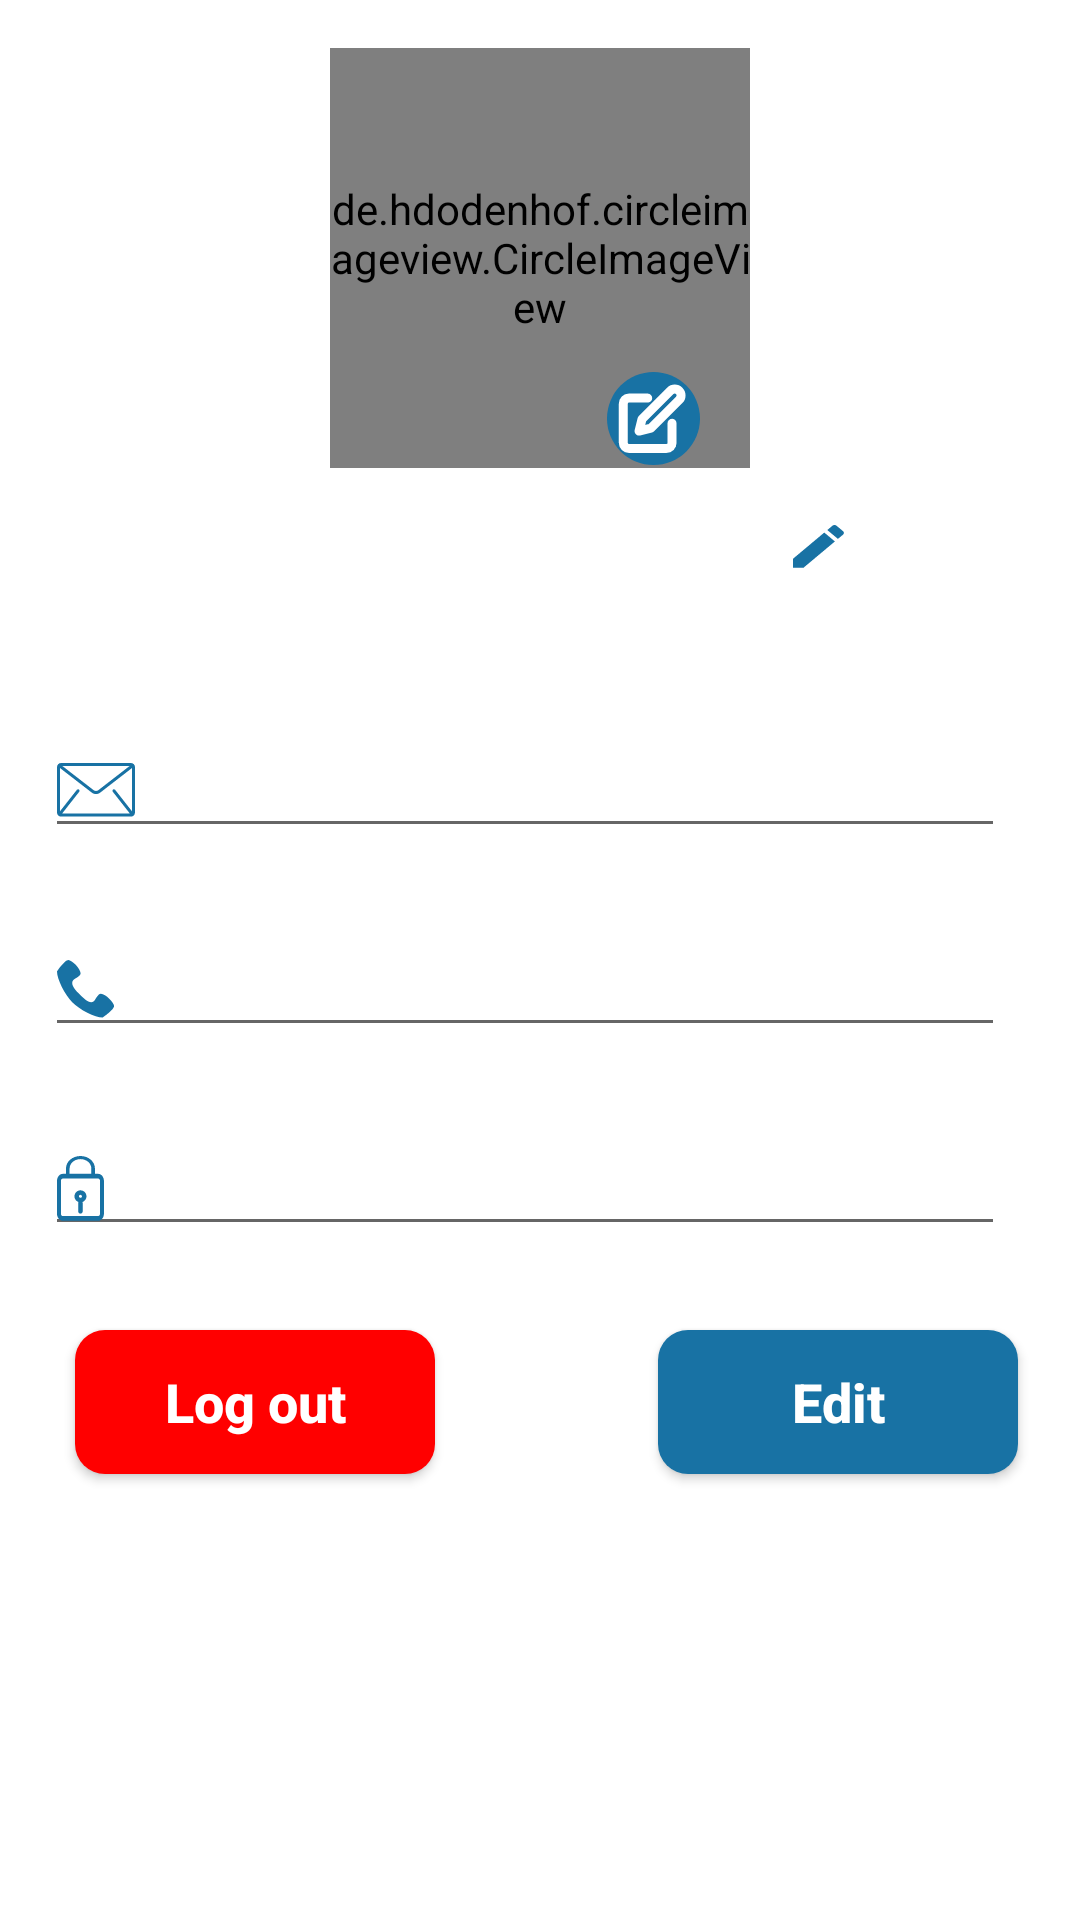

Write the Android layout XML for this screen, with the resource values it uses.
<!-- AndroidManifest.xml: application theme Theme.Furnitures -->
<!-- res/layout/fragment_settings.xml -->
<?xml version="1.0" encoding="utf-8"?>
<androidx.constraintlayout.widget.ConstraintLayout xmlns:android="http://schemas.android.com/apk/res/android"
    xmlns:tools="http://schemas.android.com/tools"
    android:layout_width="match_parent"
    android:layout_height="match_parent"
    xmlns:app="http://schemas.android.com/apk/res-auto">

    <androidx.appcompat.widget.AppCompatButton
        android:id="@+id/Logout"
        android:layout_width="120dp"
        android:layout_height="wrap_content"
        android:layout_marginStart="25dp"
        android:layout_marginTop="28dp"
        android:background="@drawable/btn_back"
        android:text="Log out"
        android:textAllCaps="false"
        android:textColor="#FFFFFF"
        android:textSize="18sp"
        android:textStyle="bold"
        app:layout_constraintStart_toStartOf="parent"
        app:layout_constraintTop_toBottomOf="@+id/editTextTextPersonName3" />

    <de.hdodenhof.circleimageview.CircleImageView
        android:id="@+id/profile_image"
        android:layout_width="140dp"
        android:layout_height="140dp"
        android:layout_marginTop="16dp"
        android:scaleType="centerCrop"
        android:src="@drawable/images"
        app:layout_constraintEnd_toEndOf="parent"
        app:layout_constraintStart_toStartOf="parent"
        app:layout_constraintTop_toTopOf="parent" />

    <ImageButton
        android:id="@+id/imageButton"
        android:layout_width="wrap_content"
        android:layout_height="wrap_content"
        android:layout_marginTop="124dp"
        android:background="@drawable/group_105"
        app:layout_constraintEnd_toEndOf="parent"
        app:layout_constraintHorizontal_bias="0.615"
        app:layout_constraintStart_toStartOf="parent"
        app:layout_constraintTop_toTopOf="parent" />

    <TextView
        android:id="@+id/textView7"
        android:layout_width="wrap_content"
        android:layout_height="wrap_content"
        android:layout_marginTop="8dp"
        android:gravity="center"
        android:textColor="#1872A4"
        android:textSize="24sp"
        app:layout_constraintEnd_toEndOf="parent"
        app:layout_constraintStart_toStartOf="parent"
        app:layout_constraintTop_toBottomOf="@+id/profile_image" />

    <ImageButton
        android:id="@+id/imageButton2"
        android:layout_width="wrap_content"
        android:layout_height="wrap_content"
        android:layout_marginStart="10dp"
        android:layout_marginTop="175dp"
        android:layout_marginEnd="40dp"
        android:background="@drawable/icon_material_edit"
        app:layout_constraintEnd_toEndOf="parent"
        app:layout_constraintHorizontal_bias="0.657"
        app:layout_constraintStart_toEndOf="@+id/textView7"
        app:layout_constraintTop_toTopOf="parent" />

    <EditText
        android:id="@+id/editTextTextPersonName"
        android:layout_width="0dp"
        android:layout_height="wrap_content"
        android:layout_marginStart="15dp"
        android:layout_marginTop="45dp"
        android:layout_marginEnd="25dp"
        android:drawableLeft="@drawable/mail"
        android:drawablePadding="12dp"
        android:ems="10"
        android:focusable="false"
        android:inputType="textPersonName"
        app:layout_constraintEnd_toEndOf="parent"
        app:layout_constraintStart_toStartOf="parent"
        app:layout_constraintTop_toBottomOf="@+id/textView7" />

    <EditText
        android:id="@+id/editTextTextPersonName2"
        android:layout_width="0dp"
        android:layout_height="wrap_content"
        android:layout_marginStart="15dp"
        android:layout_marginTop="25dp"
        android:layout_marginEnd="25dp"
        android:drawableLeft="@drawable/icon_metro_phone"
        android:drawablePadding="12dp"
        android:ems="10"
        android:focusable="false"
        android:inputType="textPersonName"
        app:layout_constraintEnd_toEndOf="parent"
        app:layout_constraintHorizontal_bias="0.0"
        app:layout_constraintStart_toStartOf="parent"
        app:layout_constraintTop_toBottomOf="@+id/editTextTextPersonName" />

    <EditText
        android:id="@+id/editTextTextPersonName3"
        android:layout_width="0dp"
        android:layout_height="wrap_content"
        android:layout_marginStart="15dp"
        android:layout_marginTop="25dp"
        android:layout_marginEnd="25dp"
        android:drawableLeft="@drawable/padlock"
        android:drawablePadding="12dp"
        android:ems="10"
        android:focusable="false"
        android:inputType="textPersonName"
        app:layout_constraintEnd_toEndOf="parent"
        app:layout_constraintHorizontal_bias="0.0"
        app:layout_constraintStart_toStartOf="parent"
        app:layout_constraintTop_toBottomOf="@+id/editTextTextPersonName2" />

    <androidx.appcompat.widget.AppCompatButton
        android:id="@+id/logout"
        android:layout_width="120dp"
        android:layout_height="wrap_content"
        android:layout_marginTop="28dp"
        android:background="@drawable/btn_back1"
        android:text="Edit"
        android:textAllCaps="false"
        android:textColor="#FFFFFF"
        android:textSize="18sp"
        android:textStyle="bold"
        app:layout_constraintEnd_toEndOf="parent"
        app:layout_constraintHorizontal_bias="0.914"
        app:layout_constraintStart_toStartOf="parent"
        app:layout_constraintTop_toBottomOf="@+id/editTextTextPersonName3" />

    <ProgressBar
        android:id="@+id/progressBar3"
        style="?android:attr/progressBarStyle"
        android:layout_width="wrap_content"
        android:layout_height="wrap_content"
        android:visibility="gone"
        app:layout_constraintEnd_toEndOf="parent"
        app:layout_constraintHorizontal_bias="0.512"
        app:layout_constraintStart_toStartOf="parent"
        app:layout_constraintTop_toBottomOf="@+id/editTextTextPersonName3" />

</androidx.constraintlayout.widget.ConstraintLayout>
<!-- resources referenced by this layout -->
<resources>
  <!-- drawable btn_back (drawable) -->
  <?xml version="1.0" encoding="utf-8"?>
  <shape xmlns:android="http://schemas.android.com/apk/res/android">
      <solid android:color="#FF0000"/>
      <corners android:radius="10dp"/>
  
  
  </shape>
  <!-- drawable btn_back1 (drawable) -->
  <?xml version="1.0" encoding="utf-8"?>
  <shape xmlns:android="http://schemas.android.com/apk/res/android">
      <solid android:color="#1872A4"/>
      <corners android:radius="10dp"/>
  
  
  </shape>
  <!-- drawable group_105: png bitmap (drawable-hdpi, 1756 bytes) -->
  <!-- drawable icon_material_edit: png bitmap (drawable-hdpi, 478 bytes) -->
  <!-- drawable icon_metro_phone: png bitmap (drawable-hdpi, 648 bytes) -->
  <!-- drawable images: png bitmap (drawable-hdpi, 69687 bytes) -->
  <!-- drawable mail: png bitmap (drawable-hdpi, 888 bytes) -->
  <!-- drawable padlock: png bitmap (drawable-hdpi, 651 bytes) -->
  <style name="Theme.Furnitures" parent="Theme.MaterialComponents.DayNight.NoActionBar">
          
          <item name="colorPrimary">@color/purple_500</item>
          <item name="colorPrimaryVariant">@color/white</item>
          <item name="colorOnPrimary">@color/white</item>
          
          <item name="colorSecondary">@color/teal_200</item>
          <item name="colorSecondaryVariant">@color/teal_700</item>
          <item name="colorOnSecondary">@color/black</item>
          
          <item name="android:statusBarColor" tools:targetApi="l">?attr/colorPrimaryVariant</item>
          <item name="android:windowLightStatusBar">true</item>
          
      </style>
  <color name="purple_500">#1872A4</color>
  <color name="white">#FFFFFFFF</color>
  <color name="teal_200">#1872A4</color>
  <color name="teal_700">#FF018786</color>
  <color name="black">#FF000000</color>
</resources>
